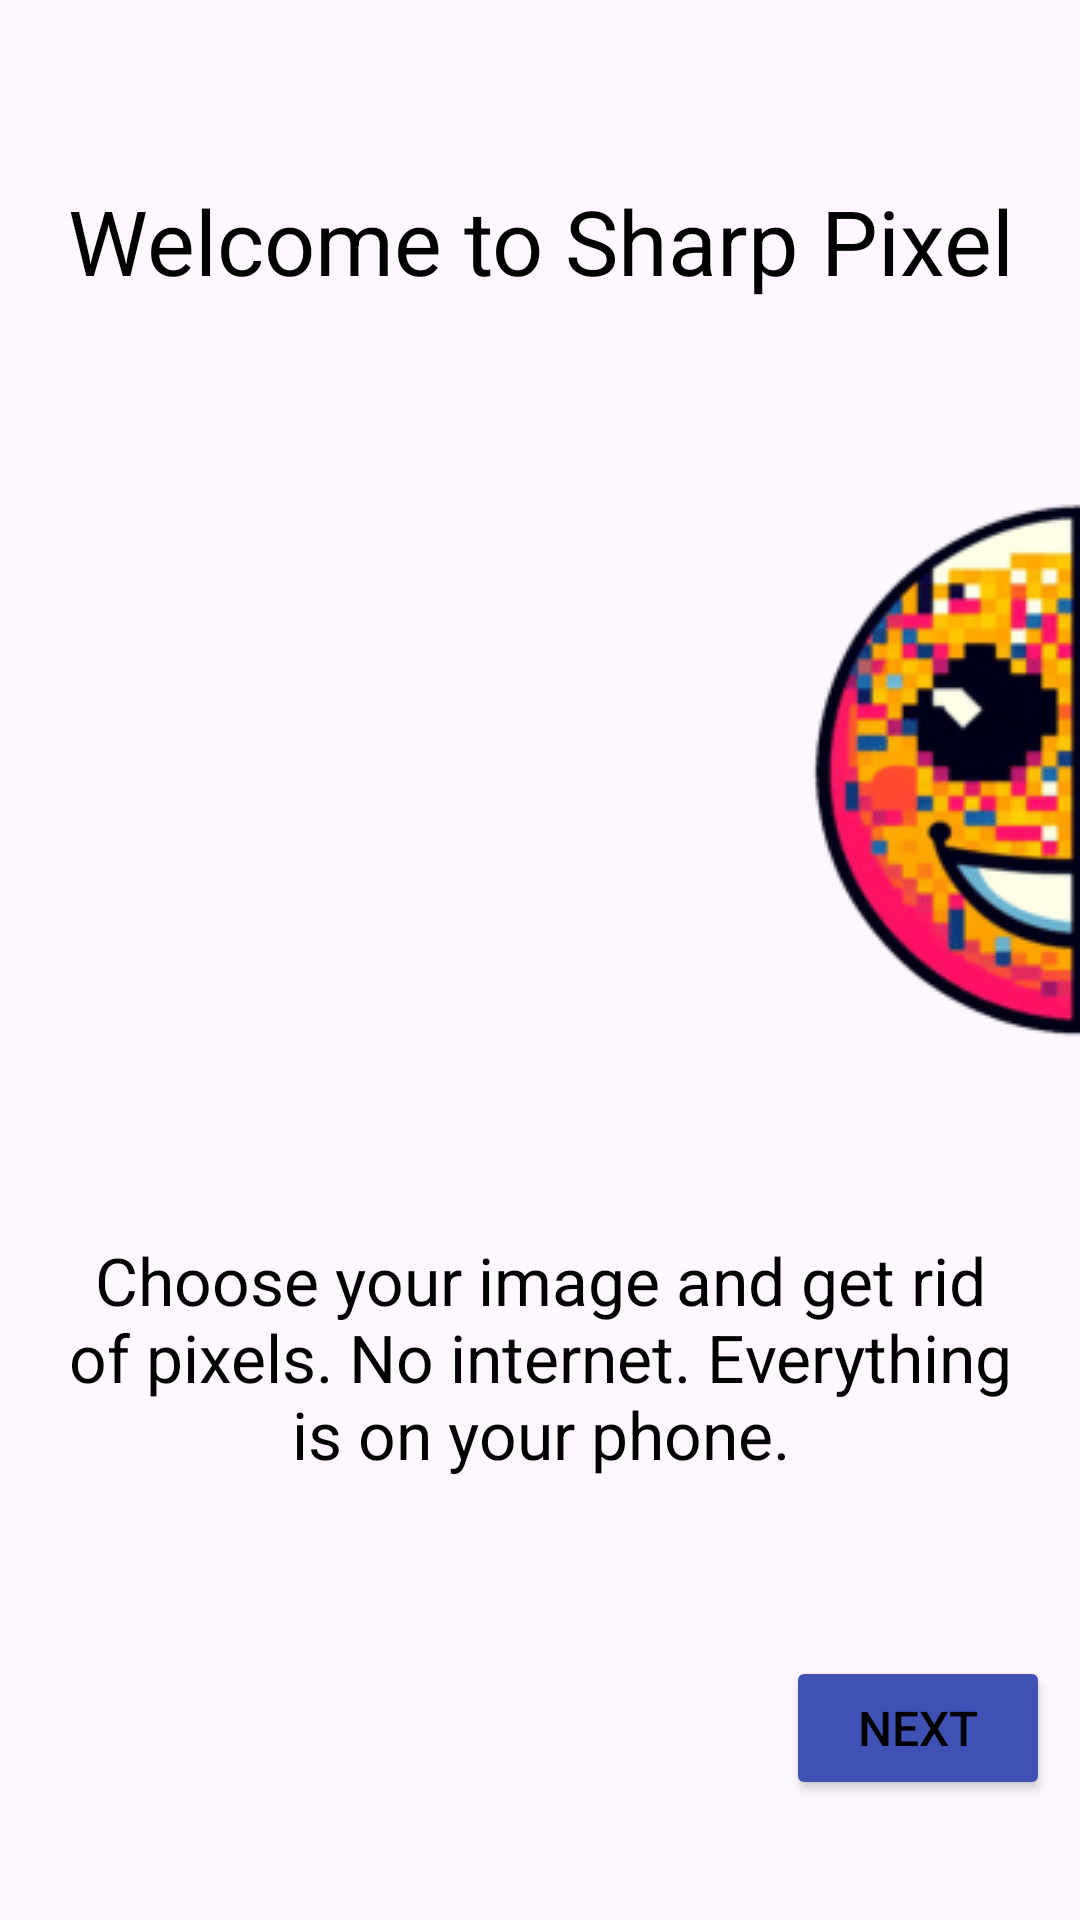

The Android layout XML behind this screen, and the referenced resources:
<!-- AndroidManifest.xml: application theme Theme.SharpPixel -->
<!-- res/layout/fragment_first_screen.xml -->
<?xml version="1.0" encoding="utf-8"?>
<androidx.constraintlayout.widget.ConstraintLayout xmlns:android="http://schemas.android.com/apk/res/android"
    xmlns:tools="http://schemas.android.com/tools"
    android:layout_width="match_parent"
    android:layout_height="match_parent"
    xmlns:app="http://schemas.android.com/apk/res-auto"
    tools:context=".onboarding.screens.FirstScreenFragment">

    <TextView
        android:id="@+id/firstText"
        android:layout_width="match_parent"
        android:layout_height="wrap_content"
        android:text="@string/first_screen"
        android:textSize="30sp"
        android:layout_marginTop="60dp"
        android:gravity="center"
        app:layout_constraintEnd_toEndOf="parent"
        app:layout_constraintStart_toStartOf="parent"
        app:layout_constraintTop_toTopOf="parent" />

    <ImageView
        android:id="@+id/imageView"
        android:layout_width="wrap_content"
        android:layout_height="wrap_content"
        android:layout_marginTop="60dp"
        android:src="@drawable/first_half"
        app:layout_constraintEnd_toEndOf="parent"
        app:layout_constraintTop_toBottomOf="@id/firstText" />

    <TextView
        android:id="@+id/textView"
        android:layout_width="wrap_content"
        android:layout_height="wrap_content"
        android:gravity="center"
        android:paddingHorizontal="20dp"
        android:text="@string/first_desc"
        android:textSize="22sp"
        app:layout_constraintBottom_toTopOf="@+id/nextButton"
        app:layout_constraintEnd_toEndOf="parent"
        app:layout_constraintStart_toStartOf="parent"
        app:layout_constraintTop_toBottomOf="@+id/imageView" />

    <Button
        android:id="@+id/nextButton"
        android:layout_width="wrap_content"
        android:layout_height="wrap_content"
        android:text="@string/next"
        android:textSize="16sp"
        app:layout_constraintBottom_toBottomOf="parent"
        app:layout_constraintEnd_toEndOf="parent"
        android:layout_marginBottom="40dp"
        android:layout_marginEnd="10dp"/>

</androidx.constraintlayout.widget.ConstraintLayout>
<!-- resources referenced by this layout -->
<resources>
  <!-- drawable first_half: png bitmap (drawable, 21145 bytes) -->
  <string name="first_desc">Choose your image and get rid of pixels. No internet. Everything is on your phone.</string>
  <string name="first_screen">Welcome to Sharp Pixel</string>
  <string name="next">Next</string>
  <style name="Theme.SharpPixel" parent="Base.Theme.SharpPixel" />
  <style name="Base.Theme.SharpPixel" parent="Theme.Material3.Light.NoActionBar">
          
          <item name="colorPrimary">@color/colorPrimary</item> 
          <item name="colorPrimaryVariant">@color/colorPrimaryVariant</item> 
          <item name="colorOnPrimary">#FFFFFF</item> 
  
          
          <item name="colorSecondary">@color/colorSecondary</item> 
          <item name="colorSecondaryVariant">@color/colorSecondaryVariant</item> 
          <item name="colorOnSecondary">@color/black</item>
  
          
          <item name="colorButtonNormal">@color/colorButtonNormal</item> 
          <item name="android:textColor">@color/textColor</item>
      </style>
  <color name="colorPrimary">#3F51B5</color>
  <color name="colorPrimaryVariant">#303F9F</color>
  <color name="colorSecondary">#FF9800</color>
  <color name="colorSecondaryVariant">#F57C00</color>
  <color name="black">#000000</color>
  <color name="colorButtonNormal">#3F51B5</color>
  <color name="textColor">@color/black</color>
</resources>
